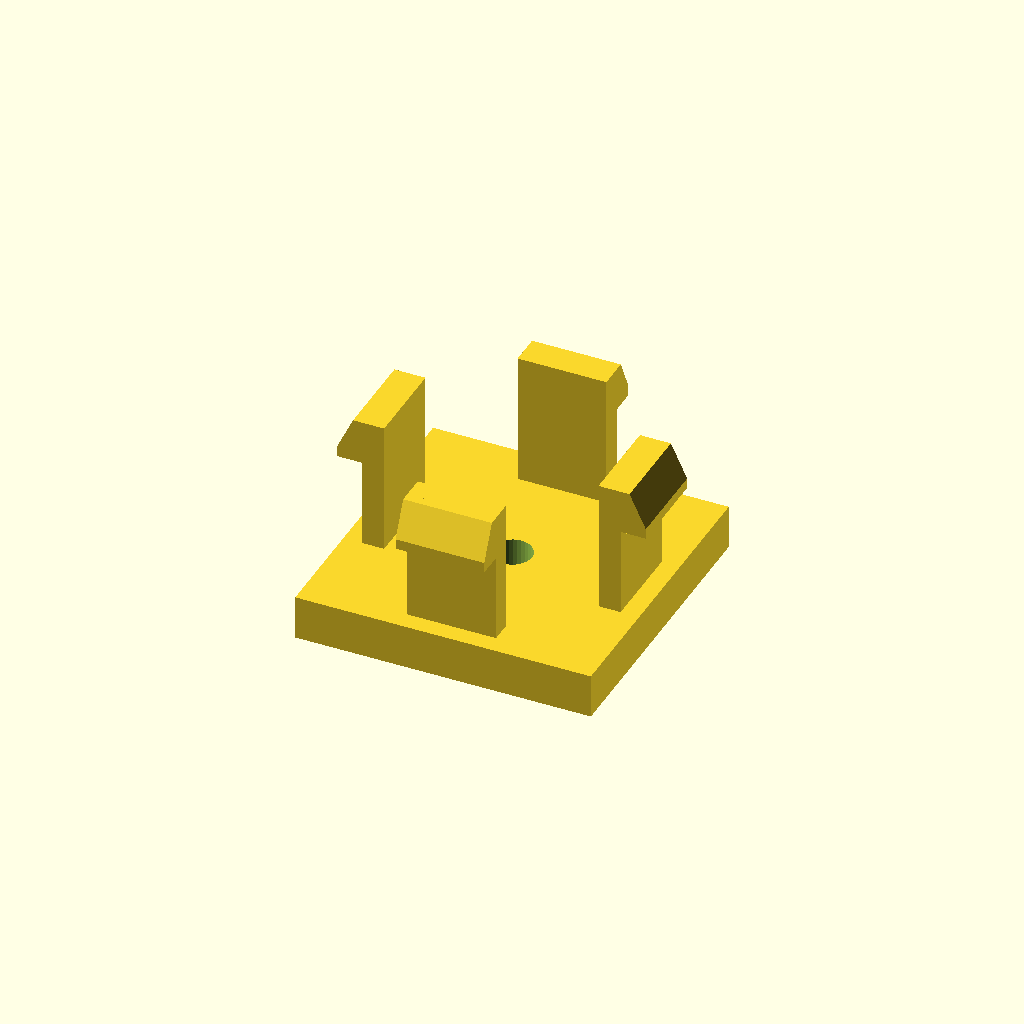
Cell 1 — every parameter at its default value.
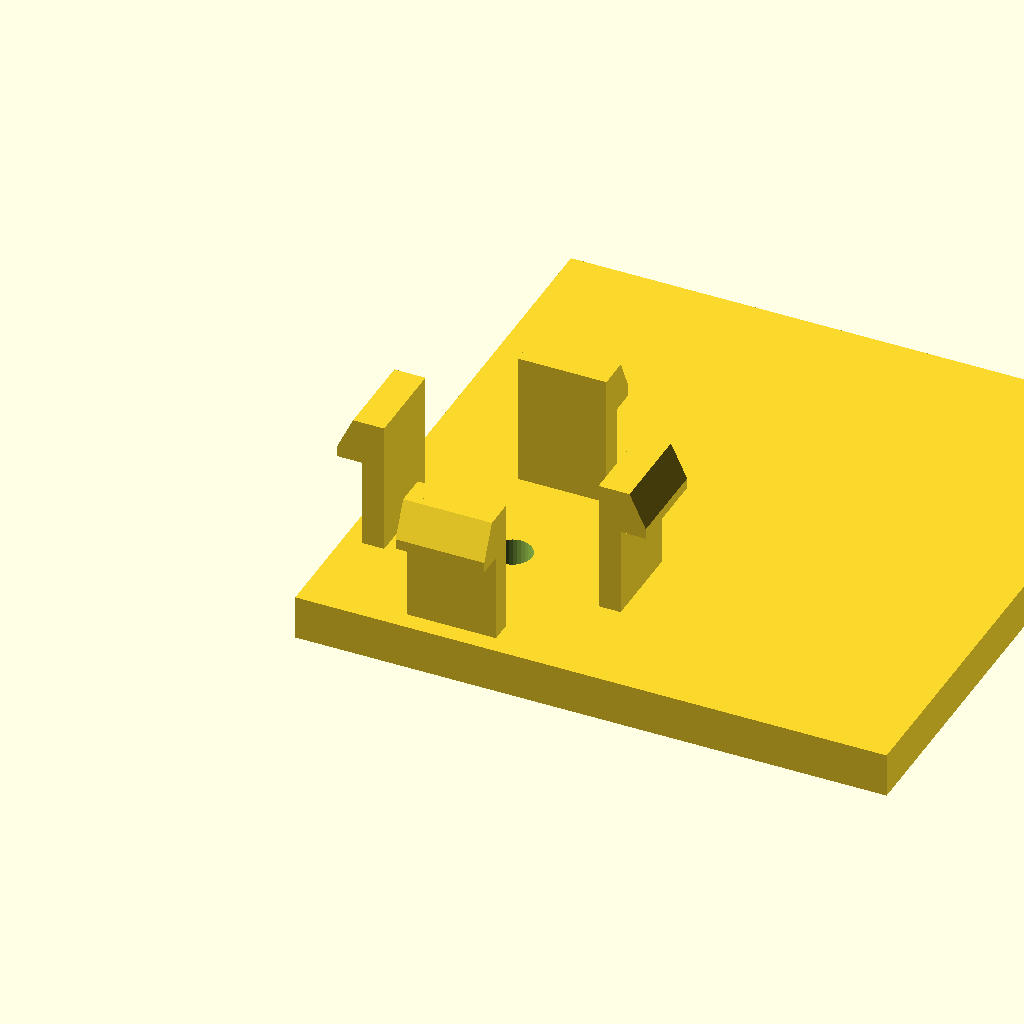
Cell 2 — base_d set to 80, the other parameters unchanged.
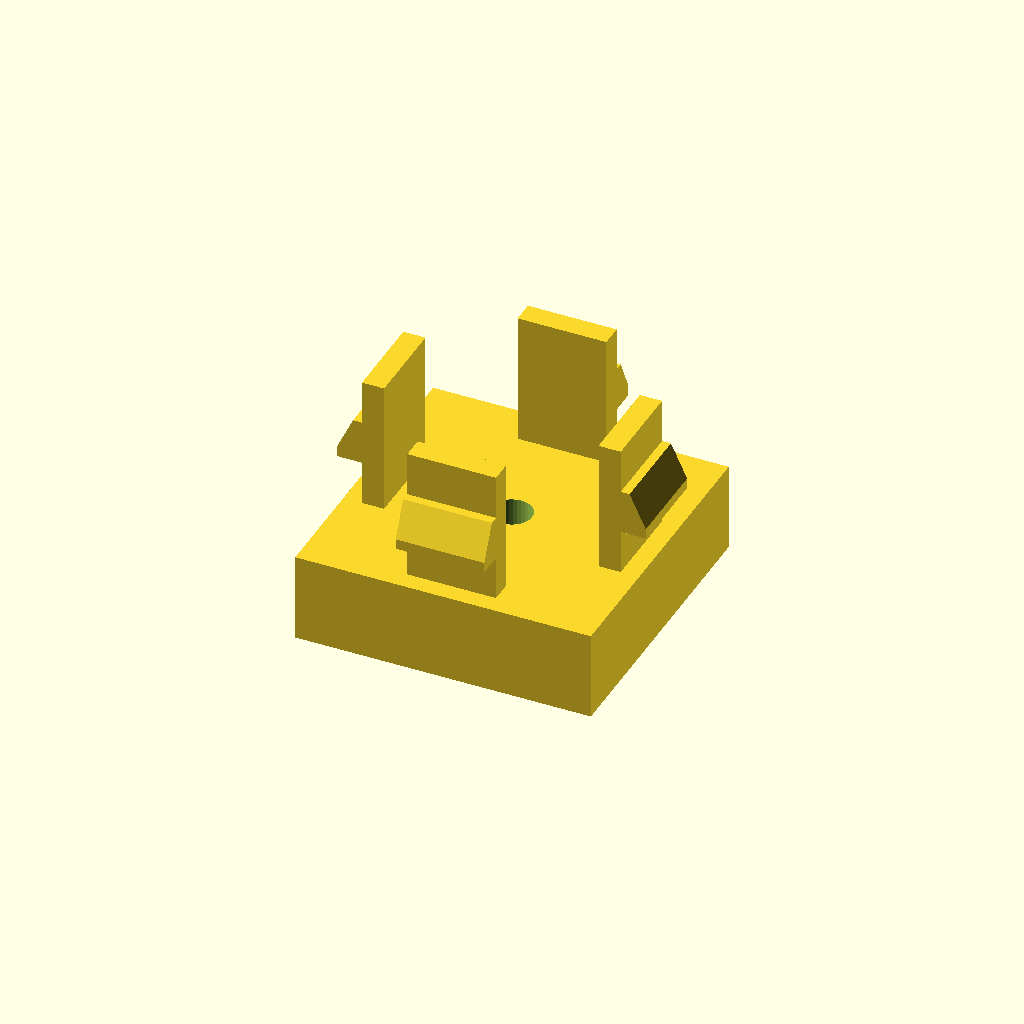
Cell 3 — base_h set to 12, the other parameters unchanged.
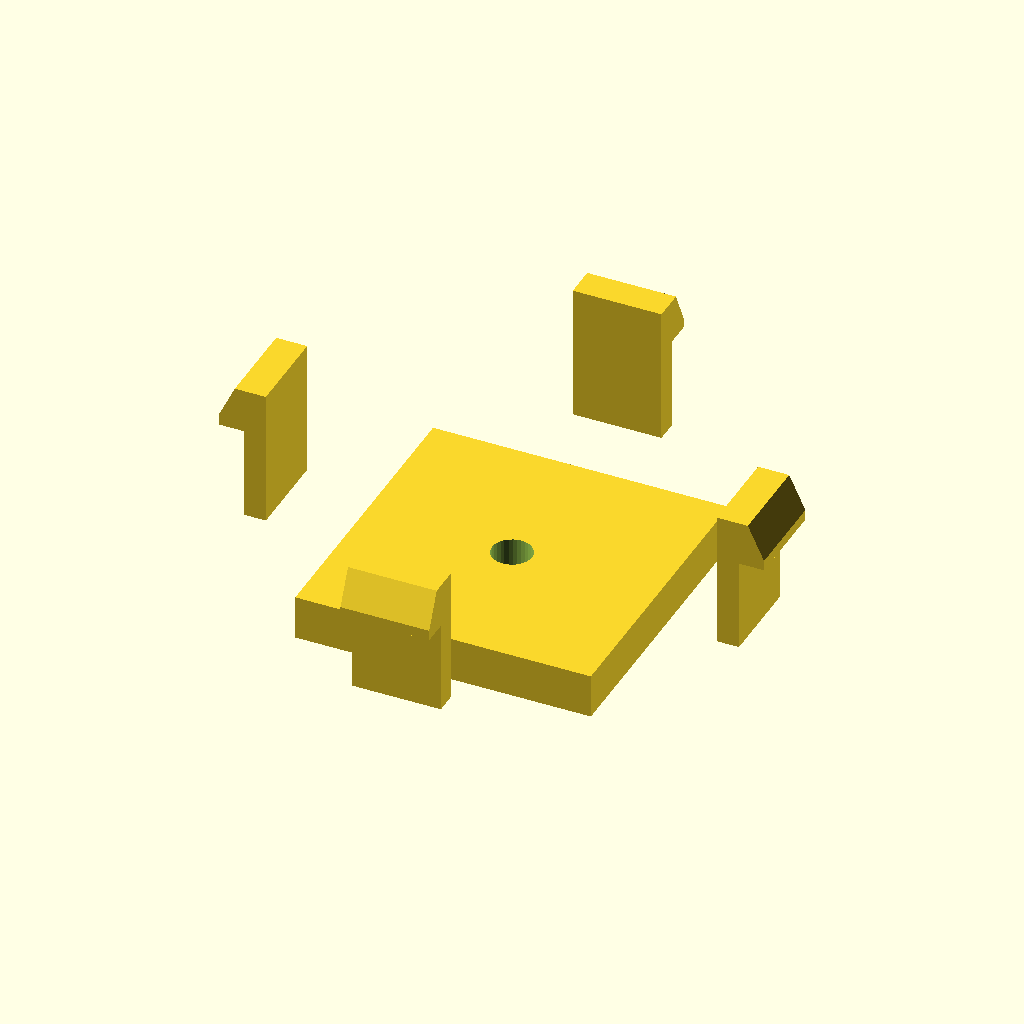
Cell 4 — span set to 64, the other parameters unchanged.
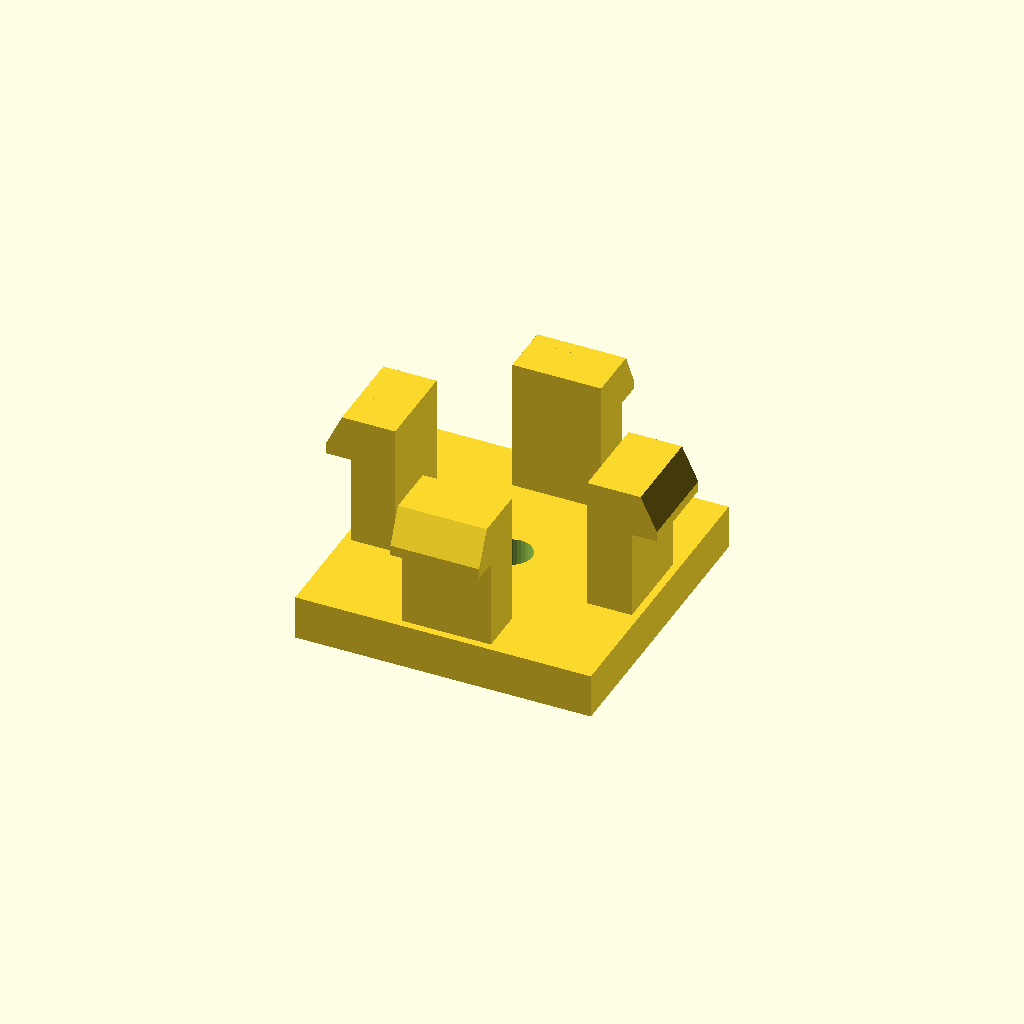
Cell 5: arm_t = 6 (everything else at default).
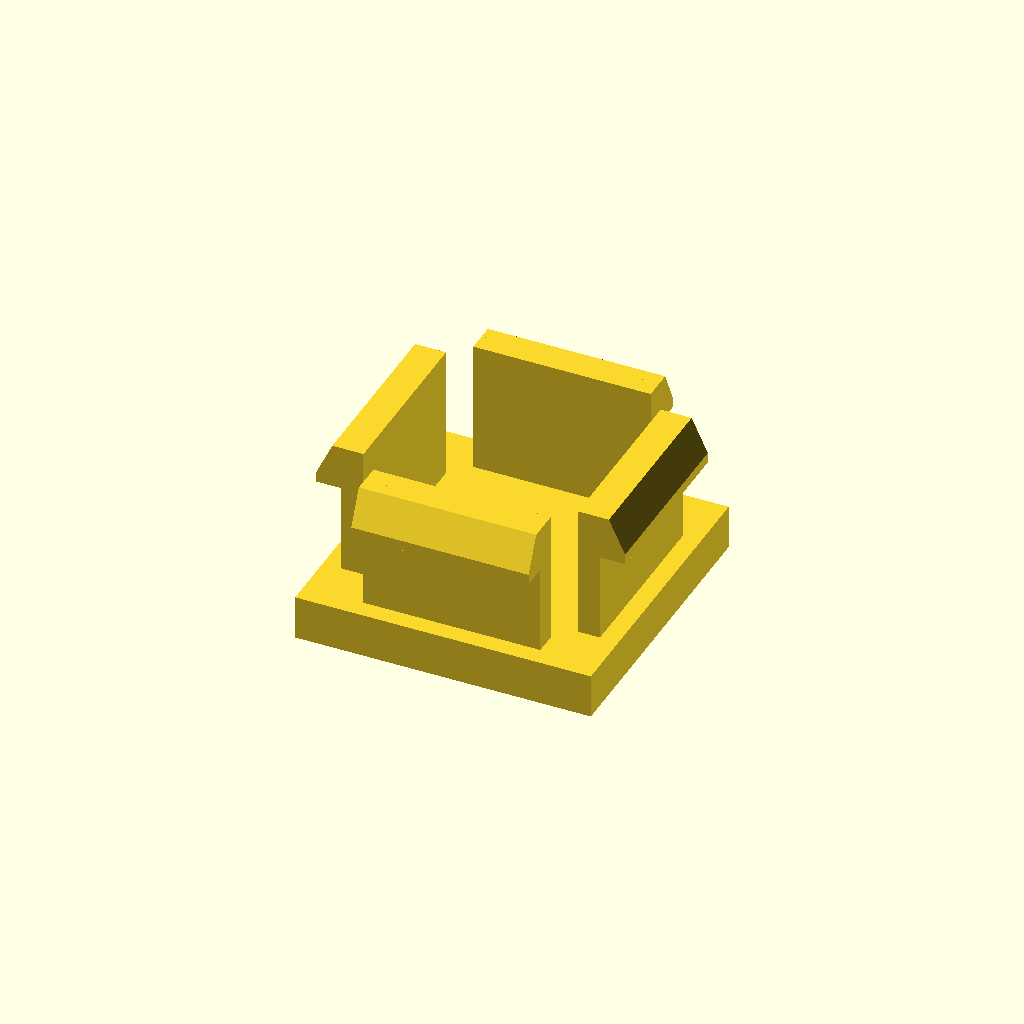
Cell 6 — arm_d set to 24, the other parameters unchanged.
One fixed orthographic camera (rotation 55°, 0°, 25°; colour scheme Cornfield) for every cell.
Source of the model, optional_data/data/gen3/snapfits/part_0033.scad:
$fn = 32;

// ----------------------------------------------------------------------
// Snap-fit latch: 4 arms, 18 mm tall, 3.6 mm undercut hooks
// ----------------------------------------------------------------------

// --- parameters (mm) ---
base_d = 40;              // base plate depth
base_h = 6;               // base plate thickness
span = 32;                // distance between opposite arms
arm_t = 3;                // arm thickness
arm_d = 12;               // arm width
height = 18;              // free arm length
head_len = 3.6;           // hook reach
head_h = 6;               // hook height
lead = 1.4;               // lead-in ramp thickness
bore_d = 5.4;             // base fixing bore
top_z = 24;               // height of the arm tips above the base

arms = 4;

difference() {
  union() {
    /* base plate, centred on the arm ring */
    translate([-20, -20, 0]) cube([base_d, base_d, base_h]);
    for (a = [0 : 360 / arms : 359]) rotate([0, 0, a]) {
    /* arm, sunk 0.5 mm into the base */
    translate([-arm_d / 2, span / 2 - arm_t / 2, base_h - 0.5]) cube([arm_d, arm_t, height + 0.5]);
    /* hook: a convex hull of a tall inner block and a thin outer lip
       gives a flat undercut below and a lead-in ramp on top */
    hull() {
      translate([-arm_d / 2, span / 2 + arm_t / 2 - 0.6, top_z - head_h]) cube([arm_d, lead + 0.4, head_h]);
      translate([-arm_d / 2, span / 2 + arm_t / 2 - 0.2, top_z - head_h]) cube([arm_d, head_len, lead]);
    }
    }
  }
  translate([0, 0, -2.5]) cylinder(h = base_h + 5, d = bore_d);
}
Parameter table extracted from the source (name, type, default, range or options):
base_d: number, default 40
base_h: number, default 6
span: number, default 32
arm_t: number, default 3
arm_d: number, default 12
height: number, default 18
head_len: number, default 3.6
head_h: number, default 6
lead: number, default 1.4
bore_d: number, default 5.4
top_z: number, default 24
arms: number, default 4
